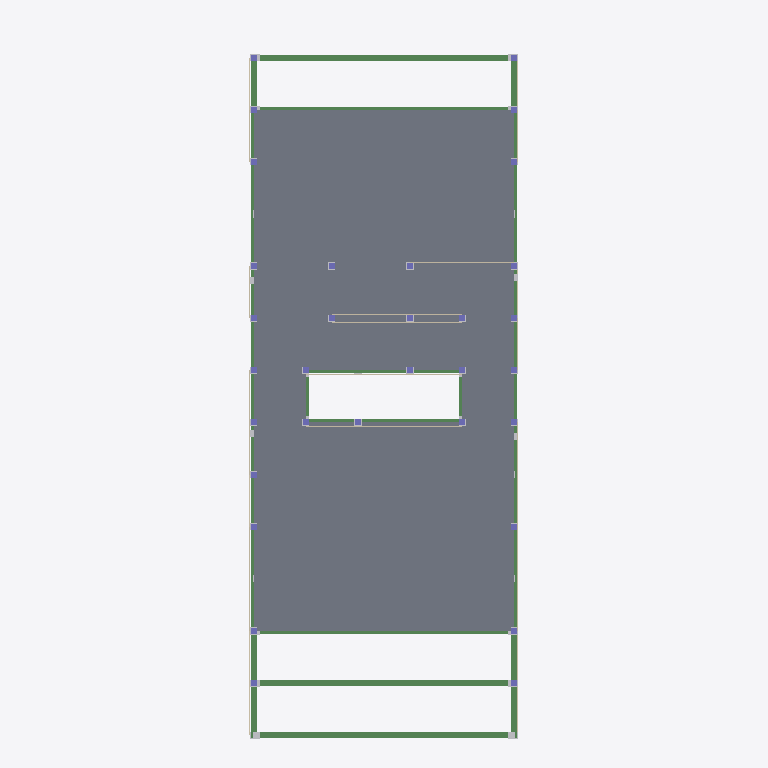
Plan cut of the same IFC building model at storey '2FL' (level 3.19 m, cut at 4.58 m), seen from above with north up, elements coloured by IFC class: 32 columns (violet), 26 walls (beige), 15 beams (green), 2 other elements (light grey), 1 slab (grey). Cut surfaces are drawn darker.
Extent 5.5 m × 12.4 m × 9.7 m (x, y, z). Storeys (5): 設計GL at 0.00 m; 1FL at 0.46 m; 2FL at 3.19 m; 3FL at 5.92 m; RFL at 8.19 m. Elements (642): 337 IfcMechanicalFastener, 109 IfcColumn, 77 IfcWall, 68 IfcBeam, 38 IfcFooting, 10 IfcSlab, 3 IfcMember.

HEADER;
FILE_DESCRIPTION(('ViewDefinition [CoordinationView_V2.0]'),'2;1');
FILE_NAME('\\Mac\\Home\\Downloads\\グレー本モデルプラン2【3階】.ifc','2026-06-11T14:51:03',('h-ikeda'),('42F4'),'GeometryGymIFCcore v25.7.30.0 by Geometry Gym Pt','ホームズ君「構造EX」','None');
FILE_SCHEMA(('IFC2X3'));
ENDSEC;
DATA;
#12=IFCPROJECT('2Od1KzfhP2NflRvH$az2oV',#11,'HomesKZEX',$,$,$,$,(#148),#13);
#7=IFCSITE('3YL$aiA459oA0JXDA43oUG',#11,$,$,$,#6,$,$,.ELEMENT.,$,$,$,$,$);
#26=IFCBUILDING('0hVUjzni98nuXiD$rwcGL$',#11,$,$,$,#25,$,$,.ELEMENT.,$,$,$);
#31=IFCBUILDINGSTOREY('3GAGJDGtL4DOyobya2bMWK',#11,'設計GL',$,$,#30,$,$,.ELEMENT.,0.0);
#36=IFCBUILDINGSTOREY('3BXRNo1iv0JBc4NPwPpkov',#11,'1FL',$,$,#39,$,$,.ELEMENT.,455.0);
#43=IFCBUILDINGSTOREY('30enV9Rv58z9$xQfZEAEOO',#11,'2FL',$,$,#46,$,$,.ELEMENT.,3185.0);
#50=IFCBUILDINGSTOREY('1GlwALb4jChPV5QtuezCou',#11,'3FL',$,$,#53,$,$,.ELEMENT.,5915.0);
#57=IFCBUILDINGSTOREY('2tSsZVYbT0EuO3RsfGdsJx',#11,'RFL',$,$,#60,$,$,.ELEMENT.,8190.0);
#9939=IFCSLAB('1OOY8UAK98gRCXCIivlMEm',#11,'床版',$,$,#9938,#9933,$,.FLOOR.);
#4596=IFCBEAM('0WQ8cTdZD3WvMBIsXv8v$E',#11,'木梁:床小梁:1_3',$,$,#4595,#4590,$);
#5100=IFCBEAM('2bpKZ7CYjEZv_3WPIx2ySL',#11,'木梁:床小梁:1_15',$,$,#5099,#5094,$);
#5226=IFCBEAM('0YCNTFACT7sAnm2aJPiyU0',#11,'木梁:床小梁:1_18',$,$,#5225,#5220,$);
#4438=IFCBEAM('0rMR6$qL16cPKIDoV5d4kW',#11,'木梁:胴差:1_1_2',$,$,#4437,#4432,$);
#4554=IFCBEAM('00A3l7UkL2xhBz8mnZgZdx',#11,'木梁:胴差:1_2_2',$,$,#4553,#4548,$);
#4638=IFCBEAM('2XfHE13Hv3XxhPU5KbspGs',#11,'木梁:胴差:1_4',$,$,#4637,#4632,$);
#5058=IFCBEAM('17KsCc0RP5ZB_pyiM1REhP',#11,'木梁:胴差:1_14',$,$,#5057,#5052,$);
#4480=IFCBEAM('0vxRU8OXX8$OyjSI1Pt6xj',#11,'木梁:胴差:1_2_0',$,$,#4479,#4474,$);
#4364=IFCBEAM('00ZKgGDv98RQsxVRpDley3',#11,'木梁:胴差:1_1_0',$,$,#4363,#4358,$);
#4890=IFCBEAM('0szpEy4EH2xxyWqwrxk3nL',#11,'木梁:床小梁:1_10',$,$,#4889,#4884,$);
#4848=IFCBEAM('3oo5Bqh6n9XvpF47yOgkbY',#11,'木梁:床小梁:1_9',$,$,#4847,#4842,$);
#4401=IFCBEAM('3C3bkwcPv1LxAqotMxI4Pq',#11,'木梁:胴差:1_1_1',$,$,#4400,#4395,$);
#4517=IFCBEAM('2wqGELdev7VhgGwgya1CEE',#11,'木梁:胴差:1_2_1',$,$,#4516,#4511,$);
#5142=IFCBEAM('0gAeat4Pb3sh_0_ay8IbNP',#11,'木梁:甲乙梁:1_16',$,$,#5141,#5136,$);
#5184=IFCBEAM('1GETnY8a14aeE0v8rtEs2Z',#11,'木梁:甲乙梁:1_17',$,$,#5183,#5178,$);
#8931=IFCWALL('1jTWcmEvbEXvfLhCh_Mbp_',#11,'面材:2_1_21',$,'STANDARD',#8930,#8925,$);
#8175=IFCWALL('3iWCD2Wn57mP$ZhGlJS$6W',#11,'面材:2_0_5',$,'STANDARD',#8174,#8169,$);
#8427=IFCWALL('14_9tG6QPBQhEl2j8PCiKh',#11,'面材:2_0_9',$,'STANDARD',#8426,#8421,$);
#8595=IFCWALL('3A9E4g_O5A5x_KiMssLtBB',#11,'面材:2_0_13',$,'STANDARD',#8594,#8589,$);
#8805=IFCWALL('0rDdEeZO9ASPggMA_fs9Dv',#11,'面材:2_1_9',$,'STANDARD',#8804,#8799,$);
#8973=IFCWALL('2QFAHJULzERfT6ITf2auz9',#11,'面材:2_1_22',$,'STANDARD',#8972,#8967,$);
#8259=IFCWALL('1Ro5kHCtf6mP5L1iv5YnUr',#11,'面材:2_0_6',$,'STANDARD',#8258,#8253,$);
#8301=IFCWALL('0Z2d$_U0zBdA4ktAqNlJa5',#11,'面材:2_0_6',$,'STANDARD',#8300,#8295,$);
#8763=IFCWALL('0zQAsLQ6D9B9l$lgqVAY73',#11,'面材:2_1_7',$,'STANDARD',#8762,#8757,$);
#7669=IFCWALL('32xOea4Kz6gPhShrxKDLqg',#11,'面材:1_1_1',$,'STANDARD',#7668,#7663,$);
#7795=IFCWALL('1FDzokbdLATfIZCGMZBCg6',#11,'面材:1_1_6',$,'STANDARD',#7794,#7789,$);
#7879=IFCWALL('311qYpA$17e87Jw9x72ocu',#11,'面材:1_1_9',$,'STANDARD',#7878,#7873,$);
#7837=IFCWALL('1TKB5W_2n8ABqyIW6jkvPH',#11,'面材:1_1_8',$,'STANDARD',#7836,#7831,$);
#8343=IFCWALL('2L1mVpIQrC8fT8my7W_34f',#11,'面材:2_0_7',$,'STANDARD',#8342,#8337,$);
#8385=IFCWALL('1X0LmMPi16Vfq39503aUFZ',#11,'面材:2_0_7',$,'STANDARD',#8384,#8379,$);
#8469=IFCWALL('2q4sP2i2n6lRwl0aLMLgmu',#11,'面材:2_0_10',$,'STANDARD',#8468,#8463,$);
#8511=IFCWALL('1jBWTz4zb9AxYkW26_us1O',#11,'面材:2_0_12',$,'STANDARD',#8510,#8505,$);
#8637=IFCWALL('2O4gLgR$fEaueC40h4$TsR',#11,'面材:2_1_2',$,'STANDARD',#8636,#8631,$);
#8679=IFCWALL('32U4LF5Y91nx_cqcxZuGYv',#11,'面材:2_1_4',$,'STANDARD',#8678,#8673,$);
#8721=IFCWALL('21T7fi7CT63uiJ$4Z$MTxD',#11,'面材:2_1_6',$,'STANDARD',#8720,#8715,$);
#8847=IFCWALL('0qL_Yqf81BgQgVI_oEoNzj',#11,'面材:2_1_16',$,'STANDARD',#8846,#8841,$);
#8889=IFCWALL('1V7MquGYfEaugHBrf8hwP$',#11,'面材:2_1_19',$,'STANDARD',#8888,#8883,$);
#17259=IFCMECHANICALFASTENER('3dSdiK0rr0HvwFdfHz8JUQ',#11,'仕口:1_18_0',$,$,#17258,#17255,$,$,$);
#17280=IFCMECHANICALFASTENER('2fHOfiOiLFvfspJh_$QP84',#11,'仕口:1_18_1',$,$,#17279,#17276,$,$,$);
#7923=IFCWALL('01YZp8IXL3ofRsQDqQxy62',#11,'面材:1_1_18',$,'STANDARD',#7922,#7917,$);
#8091=IFCWALL('1nNMg5CErCZOPra4HKb8zO',#11,'面材:1_1_25',$,'STANDARD',#8090,#8085,$);
#8133=IFCWALL('2LL9LPYOn5bPA200WZDsCi',#11,'面材:1_1_26',$,'STANDARD',#8132,#8127,$);
#7965=IFCWALL('1sGa_A9ODFVwL8Hx8GOOiy',#11,'面材:1_1_20',$,'STANDARD',#7964,#7959,$);
#1621=IFCCOLUMN('1CMbHu2gTCRBtZx$RIt1t5',#11,'柱:2_1',$,$,#1620,#1617,'2_1');
#1683=IFCCOLUMN('1Vul662K14YBgLf5HJZGwt',#11,'柱:2_3',$,$,#1682,#1679,'2_3');
#1652=IFCCOLUMN('2crC7MxuD14B7JVgQY6HaD',#11,'柱:2_2',$,$,#1651,#1648,'2_2');
#1745=IFCCOLUMN('0cECvbyPrAbwaijw_Oc4L$',#11,'柱:2_5',$,$,#1744,#1741,'2_5');
#1714=IFCCOLUMN('0bBbTFnu5AG8xRUHWwTUUD',#11,'柱:2_4',$,$,#1713,#1710,'2_4');
#1807=IFCCOLUMN('3f9abQ5NL8Yv89P4fTEGcL',#11,'柱:2_7',$,$,#1806,#1803,'2_7');
#1776=IFCCOLUMN('0Ek2TdUcPBeuG9T$tbnq8G',#11,'柱:2_6',$,$,#1775,#1772,'2_6');
#1869=IFCCOLUMN('1TmYJ0Fz11s9Jt7MDzVHBU',#11,'柱:2_9',$,$,#1868,#1865,'2_9');
#1838=IFCCOLUMN('2lNC11p4f5o8jLB4BJLnLe',#11,'柱:2_8',$,$,#1837,#1834,'2_8');
#1900=IFCCOLUMN('3R65zNRCXDvepznzfbz246',#11,'柱:2_10',$,$,#1899,#1896,'2_10');
#1931=IFCCOLUMN('3aJQthvw575OLC0jREljdS',#11,'柱:2_11',$,$,#1930,#1927,'2_11');
#1993=IFCCOLUMN('38x_j9emX2MhXdO79LDQ2v',#11,'柱:2_13',$,$,#1992,#1989,'2_13');
#1962=IFCCOLUMN('1RhE3EJ$n3mOV6R3b2TixY',#11,'柱:2_12',$,$,#1961,#1958,'2_12');
#2055=IFCCOLUMN('3vtEhzGz57Mgc1fM7upOlc',#11,'柱:2_15',$,$,#2054,#2051,'2_15');
#2024=IFCCOLUMN('1zb8rzQuv13QzqOOx$C70t',#11,'柱:2_14',$,$,#2023,#2020,'2_14');
#2117=IFCCOLUMN('3Cuj2J_AnCgemlccvviMi9',#11,'柱:2_17',$,$,#2116,#2113,'2_17');
#2086=IFCCOLUMN('3qiFlxM0180QuqJtu3dgNy',#11,'柱:2_16',$,$,#2085,#2082,'2_16');
#2179=IFCCOLUMN('1hfKAuZRnCAebG5iMVtXI5',#11,'柱:2_19',$,$,#2178,#2175,'2_19');
#2148=IFCCOLUMN('1rF879eZj6IOHxhJ7Tzp7S',#11,'柱:2_18',$,$,#2147,#2144,'2_18');
#2241=IFCCOLUMN('1eQ4I_xcD6s9DFaa6kxL8n',#11,'柱:2_21',$,$,#2240,#2237,'2_21');
#2210=IFCCOLUMN('3GcR2JtB58NfWrFbFZWsWh',#11,'柱:2_20',$,$,#2209,#2206,'2_20');
#2303=IFCCOLUMN('1pXokmMtb0evNE1R1ecL9q',#11,'柱:2_23',$,$,#2302,#2299,'2_23');
#2272=IFCCOLUMN('0fXnA4aarF6Q5Vic6iZS5O',#11,'柱:2_22',$,$,#2271,#2268,'2_22');
#2365=IFCCOLUMN('2Q8FpR7wnAp9CZFBQ7lvww',#11,'柱:2_25',$,$,#2364,#2361,'2_25');
#2334=IFCCOLUMN('1k4SfpTi1F5hChyCybl8mQ',#11,'柱:2_24',$,$,#2333,#2330,'2_24');
#2427=IFCCOLUMN('3xu2HuMjrEcxibZpNLG6zR',#11,'柱:2_27',$,$,#2426,#2423,'2_27');
#2396=IFCCOLUMN('3qTxavdO55ohT6qgVPflpn',#11,'柱:2_26',$,$,#2395,#2392,'2_26');
#2489=IFCCOLUMN('0doM8Jh1PFyQbrx1Yc2Wha',#11,'柱:2_29',$,$,#2488,#2485,'2_29');
#2458=IFCCOLUMN('1debvY3t14l89LGEwaKvfp',#11,'柱:2_28',$,$,#2457,#2454,'2_28');
#2551=IFCCOLUMN('3QRUMt0714qBw7_zkYxoh_',#11,'柱:2_31',$,$,#2550,#2547,'2_31');
#2520=IFCCOLUMN('2r1dkccArE7hgZoMKcoQKe',#11,'柱:2_30',$,$,#2519,#2516,'2_30');
#2582=IFCCOLUMN('1zerY6duT0xRXcZjITksrL',#11,'柱:2_32',$,$,#2581,#2578,'2_32');
ENDSEC;
